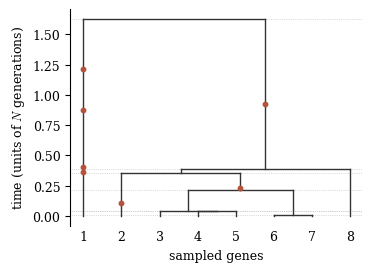

This figure's Python source:
"""Section 5: Kingman coalescent, Watterson, site frequency spectrum; figure toolkit_coalescent.pdf."""
import numpy as np
import matplotlib
matplotlib.use("Agg")
import matplotlib.pyplot as plt

def an(n): return sum(1/k for k in range(1, n))
def bn(n): return sum(1/k**2 for k in range(1, n))
for n in [2, 5, 10, 11, 100]:
    print("n", n, "E Tmrca", round(2*(1-1/n),4), "E L", round(2*an(n),4), "Var L", round(4*bn(n),4),
          "Var Tmrca", round(sum(4/(k*(k-1))**2 for k in range(2,n+1)),4))

rng = np.random.default_rng(11)
def sim_sfs(n, theta, R, rng):
    xi = np.zeros((R, n-1)); S = np.zeros(R); H = np.zeros(R); L = np.zeros(R)
    for r in range(R):
        sizes = [1]*n           # leaf counts below each lineage
        t = 0.0
        while len(sizes) > 1:
            k = len(sizes)
            T = rng.exponential(2/(k*(k-1)))
            t += T
            # mutations on each branch during this epoch
            m = rng.poisson(theta/2*T, size=k)
            for s, mm in zip(sizes, m):
                xi[r, s-1] += mm
            L[r] += k*T
            i, j = rng.choice(k, 2, replace=False)
            new = sizes[i]+sizes[j]
            sizes = [sizes[x] for x in range(k) if x not in (i, j)] + [new]
        H[r] = t
    return xi, L, H

n, theta, R = 5, 2.0, 100000
xi, L, H = sim_sfs(n, theta, R, rng)
S = xi.sum(1)
print("n=5 theta=2 E xi sim", xi.mean(0).round(3), "theory", [round(theta/i,3) for i in range(1,n)])
print(" E S sim", S.mean().round(3), "theory", round(theta*an(n),4), "Var S sim", S.var().round(3),
      "theory", round(theta*an(n)+theta**2*bn(n),4))
print(" E L", L.mean().round(4), 2*an(n), "E H", H.mean().round(4), 2*(1-1/n))
print(" Var L", L.var().round(4), 4*bn(n))
# P(S=0) = prod (k-1)/(k-1+theta)
print(" P(S=0) sim", (S==0).mean().round(4), "theory", round(np.prod([(k-1)/(k-1+theta) for k in range(2,n+1)]),4))

# Kreitman Adh: n=11, S=43
n, S = 11, 43
a = an(n); b = bn(n)
thW = S/a
print("Kreitman a_n", round(a,4), "b_n", round(b,4), "theta_W", round(thW,3),
      "sd(S) at theta_W", round(np.sqrt(thW*a+thW**2*b),2), "sd(theta_W)", round(np.sqrt(thW*a+thW**2*b)/a,2))
print("expected SFS at theta_W n=11:", [round(thW/i,2) for i in range(1,n)])

# Figure: one realisation of the coalescent, n=8, theta=3, mutations as dots
plt.rcParams.update({"font.family":"serif","mathtext.fontset":"cm","font.size":9,
                     "pdf.fonttype":42,"axes.spines.top":False,"axes.spines.right":False})
def build(seed, n=8, theta=3.0):
    rng = np.random.default_rng(seed)
    nodes = {i: dict(t=0.0, kids=[], leaves=[i]) for i in range(n)}
    active = list(range(n)); nxt = n; t = 0.0; epochs = []
    while len(active) > 1:
        k = len(active); T = rng.exponential(2/(k*(k-1))); t += T
        epochs.append((k, t))
        i, j = rng.choice(len(active), 2, replace=False)
        a_, b_ = active[i], active[j]
        nodes[nxt] = dict(t=t, kids=[a_, b_], leaves=nodes[a_]['leaves']+nodes[b_]['leaves'])
        active = [x for x in active if x not in (a_, b_)] + [nxt]; nxt += 1
    muts = {}
    for v, d in nodes.items():
        for c in d['kids']:
            m = rng.poisson(theta/2*(d['t']-nodes[c]['t']))
            muts[c] = np.sort(rng.uniform(nodes[c]['t'], d['t'], m))
    return nodes, active[0], epochs, muts

n, theta = 8, 3.0
for seed in range(2000):
    nodes, root, epochs, muts = build(seed, n, theta)
    S_ = sum(len(m) for m in muts.values())
    top = sum(len(muts[c]) for c in nodes[root]['kids'])
    if 1.5 < nodes[root]['t'] < 2.1 and 7 <= S_ <= 10 and top > 0:
        break
print("figure seed", seed)
order = []
def dfs(v):
    if not nodes[v]['kids']: order.append(v); return
    for c in nodes[v]['kids']: dfs(c)
dfs(root)
xpos = {v: i for i, v in enumerate(order)}
def setx(v):
    if nodes[v]['kids']:
        xpos[v] = np.mean([setx(c) for c in nodes[v]['kids']])
    return xpos[v]
setx(root)
fig, ax = plt.subplots(figsize=(3.8, 2.8))
mutcount = np.zeros(n-1, int)
for v, d in nodes.items():
    for c in d['kids']:
        x0, t0, t1 = xpos[c], nodes[c]['t'], d['t']
        ax.plot([x0, x0], [t0, t1], color="#333333", lw=1)
        ys = muts[c]
        if len(ys):
            ax.plot([x0]*len(ys), ys, 'o', ms=3.2, color="#b5523b", zorder=3)
            mutcount[len(nodes[c]['leaves'])-1] += len(ys)
    if d['kids']:
        xs = [xpos[c] for c in d['kids']]
        ax.plot([min(xs), max(xs)], [d['t'], d['t']], color="#333333", lw=1)
for (k, tk) in epochs:
    ax.axhline(tk, color="#bbbbbb", lw=0.5, ls=":", zorder=0)
ax.set_xticks(range(n)); ax.set_xticklabels([str(i+1) for i in range(n)])
ax.set_xlabel("sampled genes"); ax.set_ylabel("time (units of $N$ generations)")
ax.spines['bottom'].set_visible(False); ax.tick_params(axis='x', length=0)
fig.tight_layout()
pass
L = sum(nodes[v]['t']-nodes[c]['t'] for v in nodes for c in nodes[v]['kids'])
print("figure: height", round(nodes[root]['t'],3), "length", round(L,3), "S", int(mutcount.sum()),
      "spectrum xi_1..xi_7", mutcount.tolist(), "epoch times", [round(t,3) for _,t in epochs])
# exact identity: E L_i = sum_k k E T_k P(lineage subtends i) = 2/i
from math import comb
for n in [5, 11, 30]:
    vals = [sum(2/(k-1)*comb(n-i-1,k-2)/comb(n-1,k-1) for k in range(2, n-i+2)) for i in range(1,n)]
    print("n", n, "max |E L_i - 2/i|", max(abs(v-2/i) for i, v in zip(range(1,n), vals)))
